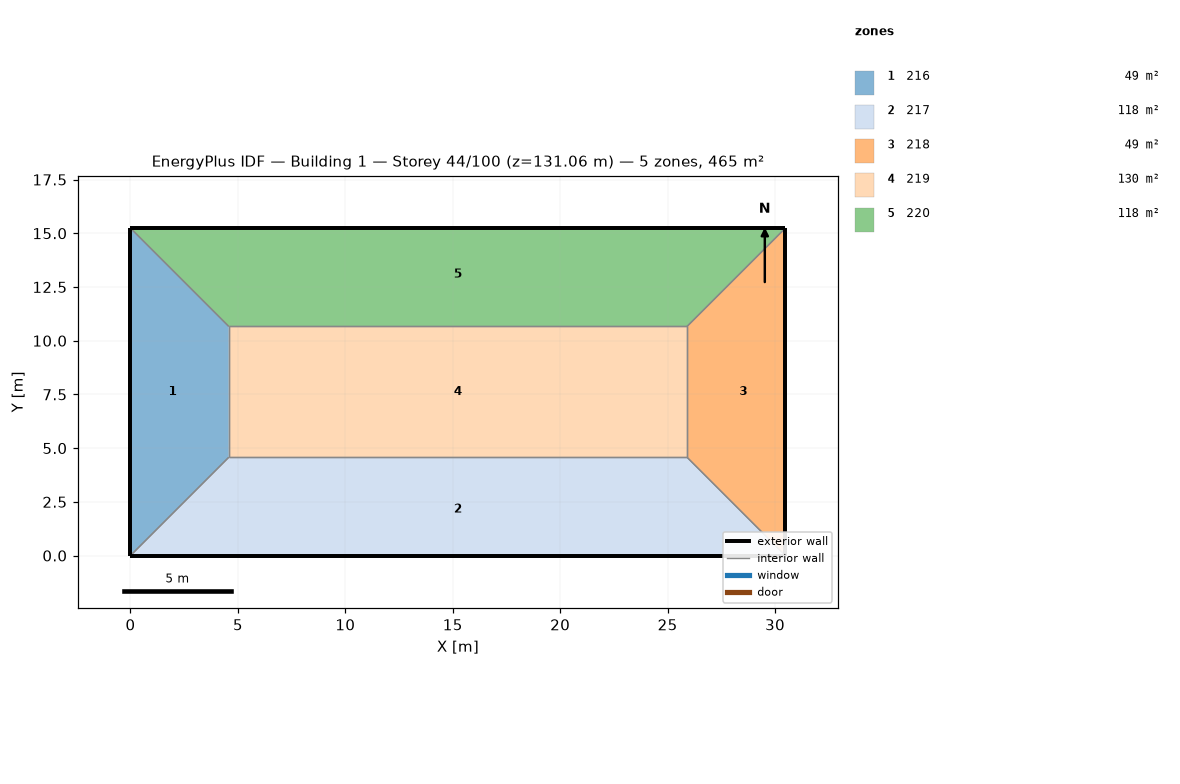
=== STOREY PLAN SPEC (per zone: floor XY polygon, exterior-wall plan segments, windows/doors) ===
zone 1: 216  (48.8 m²)
  floor: (0.00, 15.24) (4.57, 10.67) (4.57, 4.57) (0.00, 0.00)
  exterior wall: (0.00, 15.24) – (0.00, 0.00)  [15.2 m]
  interior walls: 3
zone 2: 217  (118.5 m²)
  floor: (25.91, 4.57) (30.48, 0.00) (0.00, 0.00) (4.57, 4.57)
  exterior wall: (0.00, 0.00) – (30.48, 0.00)  [30.5 m]
  interior walls: 3
zone 3: 218  (48.8 m²)
  floor: (30.48, 15.24) (30.48, 0.00) (25.91, 4.57) (25.91, 10.67)
  exterior wall: (30.48, 0.00) – (30.48, 15.24)  [15.2 m]
  interior walls: 3
zone 4: 219  (130.1 m²)
  floor: (25.91, 10.67) (25.91, 4.57) (4.57, 4.57) (4.57, 10.67)
  interior walls: 4
zone 5: 220  (118.5 m²)
  floor: (30.48, 15.24) (25.91, 10.67) (4.57, 10.67) (0.00, 15.24)
  exterior wall: (30.48, 15.24) – (0.00, 15.24)  [30.5 m]
  interior walls: 3

=== DERIVED (storey summary) ===
Building: Building 1
Storey: 44 of 100  (floor level z = 131.06 m)
Storey gross floor area: 464.5 m²
Zones on this storey: 5
  - 216: floor 48.8 m²; exterior wall 15.2 m (46.5 m²); WWR 0.0%
  - 217: floor 118.5 m²; exterior wall 30.5 m (92.9 m²); WWR 0.0%
  - 218: floor 48.8 m²; exterior wall 15.2 m (46.5 m²); WWR 0.0%
  - 219: floor 130.1 m²
  - 220: floor 118.5 m²; exterior wall 30.5 m (92.9 m²); WWR 0.0%
Zone adjacency (shared interzone walls):
  - 216 ↔ 217
  - 216 ↔ 219
  - 216 ↔ 220
  - 217 ↔ 218
  - 217 ↔ 219
  - 218 ↔ 219
  - 218 ↔ 220
  - 219 ↔ 220